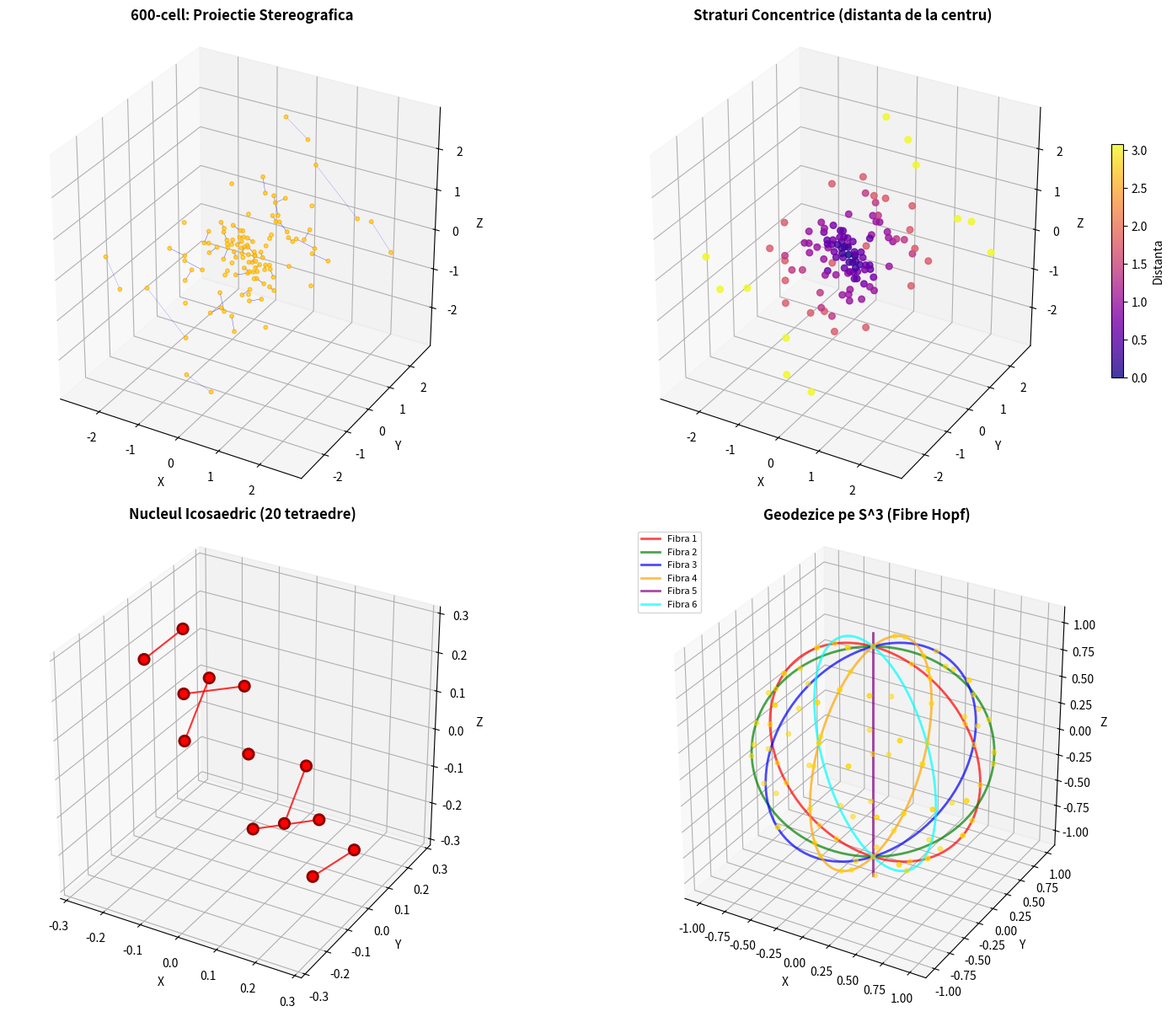
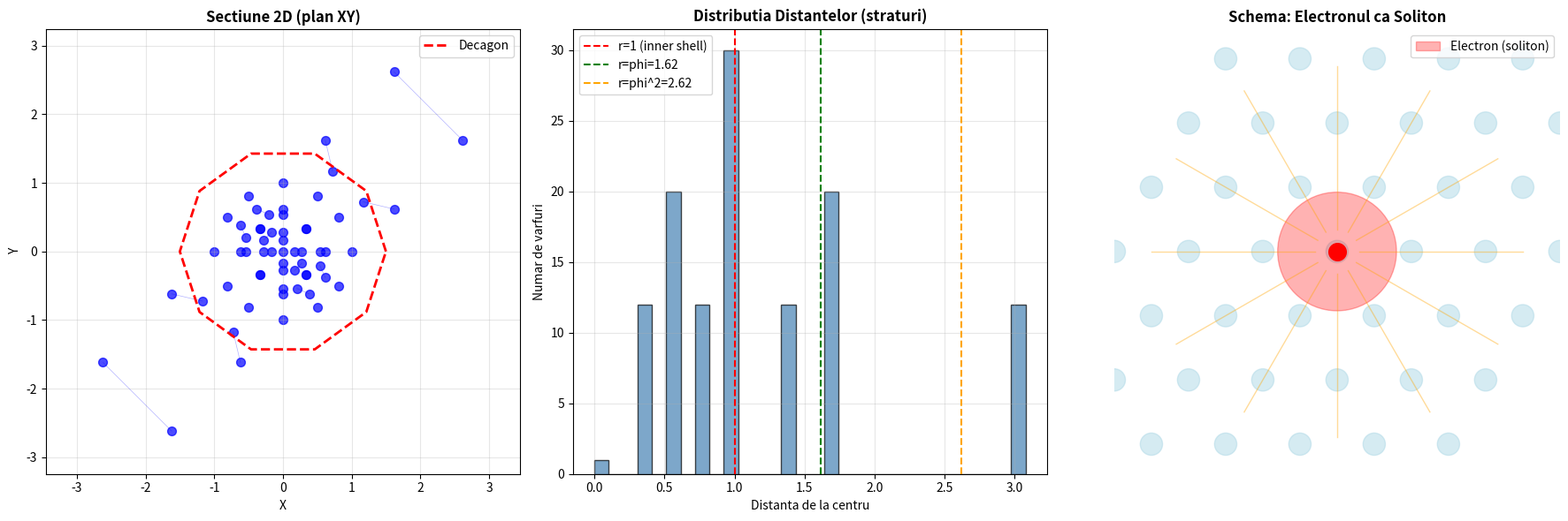

These charts were generated, in order, by the following Python code:
"""
Vizualizare 600-cell: Spatiul Teoriei
=====================================
Proiectie stereografica din 4D in 3D
"""

import numpy as np
import matplotlib.pyplot as plt
from mpl_toolkits.mplot3d import Axes3D
from itertools import combinations

PHI = (1 + np.sqrt(5)) / 2

def generate_600cell_vertices():
    """
    Genereaza cele 120 de varfuri ale 600-cell.
    Coordonate 4D normalizate.
    """
    vertices = []

    # 1. 8 varfuri: permutatii de (±1, 0, 0, 0)
    for i in range(4):
        for sign in [1, -1]:
            v = [0, 0, 0, 0]
            v[i] = sign
            vertices.append(v)

    # 2. 16 varfuri: (±0.5, ±0.5, ±0.5, ±0.5)
    for s1 in [0.5, -0.5]:
        for s2 in [0.5, -0.5]:
            for s3 in [0.5, -0.5]:
                for s4 in [0.5, -0.5]:
                    vertices.append([s1, s2, s3, s4])

    # 3. 96 varfuri: permutatii pare de (±phi/2, ±0.5, ±1/(2*phi), 0)
    coords = [PHI/2, 0.5, 1/(2*PHI), 0]

    # Toate permutatiile
    from itertools import permutations
    for perm in permutations(range(4)):
        base = [coords[perm[0]], coords[perm[1]], coords[perm[2]], coords[perm[3]]]
        # Toate combinatiile de semne (pentru coordonatele nenule)
        for s0 in ([1, -1] if base[0] != 0 else [1]):
            for s1 in ([1, -1] if base[1] != 0 else [1]):
                for s2 in ([1, -1] if base[2] != 0 else [1]):
                    for s3 in ([1, -1] if base[3] != 0 else [1]):
                        v = [s0*base[0], s1*base[1], s2*base[2], s3*base[3]]
                        # Verificam paritatea (numar par de semne negative)
                        neg_count = sum(1 for x in [s0, s1, s2, s3] if x == -1)
                        if neg_count % 2 == 0:
                            vertices.append(v)

    # Eliminam duplicate si normalizam
    unique = []
    for v in vertices:
        v_norm = np.array(v)
        norm = np.linalg.norm(v_norm)
        if norm > 0:
            v_norm = v_norm / norm
        is_dup = False
        for u in unique:
            if np.allclose(v_norm, u, atol=1e-6):
                is_dup = True
                break
        if not is_dup:
            unique.append(v_norm)

    return np.array(unique)

def stereographic_projection(v4d, pole_index=0):
    """
    Proiectie stereografica din 4D in 3D.
    Proiecteaza de la polul nord (0,0,0,1).
    """
    w = v4d[3]  # Coordonata a 4-a
    if abs(w - 1) < 1e-6:
        return None  # La pol
    scale = 1 / (1 - w)
    return np.array([v4d[0] * scale, v4d[1] * scale, v4d[2] * scale])

def find_edges(vertices, edge_length_sq=None):
    """
    Gaseste muchiile (varfuri la distanta minima).
    """
    n = len(vertices)

    # Calculam toate distantele
    distances = []
    for i in range(n):
        for j in range(i+1, n):
            d = np.sum((vertices[i] - vertices[j])**2)
            distances.append((d, i, j))

    # Sortam si gasim lungimea minima a muchiei
    distances.sort()
    if edge_length_sq is None:
        edge_length_sq = distances[0][0]

    # Selectam muchiile cu aceasta lungime (cu toleranta)
    edges = []
    for d, i, j in distances:
        if d < edge_length_sq * 1.1:  # 10% toleranta
            edges.append((i, j))
        else:
            break

    return edges

def create_icosahedron():
    """Creeaza un icosaedru pentru referinta."""
    verts = []
    # 12 varfuri
    for s1 in [1, -1]:
        for s2 in [1, -1]:
            verts.append([0, s1, s2*PHI])
            verts.append([s1, s2*PHI, 0])
            verts.append([s2*PHI, 0, s1])

    verts = np.array(verts)
    # Normalizam
    verts = verts / np.linalg.norm(verts[0])
    return verts

def main():
    print("Generez varfurile 600-cell...")
    vertices_4d = generate_600cell_vertices()
    print(f"Numar de varfuri 4D: {len(vertices_4d)}")

    # Proiectam in 3D
    print("Proiectez in 3D...")
    vertices_3d = []
    valid_indices = []
    for i, v in enumerate(vertices_4d):
        p = stereographic_projection(v)
        if p is not None and np.linalg.norm(p) < 10:  # Limitam raza
            vertices_3d.append(p)
            valid_indices.append(i)

    vertices_3d = np.array(vertices_3d)
    print(f"Varfuri proiectate: {len(vertices_3d)}")

    # Gasim muchiile in 4D
    print("Calculez muchiile...")
    edges_4d = find_edges(vertices_4d)
    print(f"Muchii gasite: {len(edges_4d)}")

    # Mapam muchiile la indicii valizi
    index_map = {old: new for new, old in enumerate(valid_indices)}
    edges_3d = []
    for i, j in edges_4d:
        if i in index_map and j in index_map:
            edges_3d.append((index_map[i], index_map[j]))

    print(f"Muchii vizibile: {len(edges_3d)}")

    # ===============================
    # VIZUALIZARE
    # ===============================
    fig = plt.figure(figsize=(16, 12))

    # ---- Plot 1: 600-cell complet ----
    ax1 = fig.add_subplot(2, 2, 1, projection='3d')
    ax1.set_title('600-cell: Proiectie Stereografica', fontsize=12, fontweight='bold')

    # Desenam muchiile
    for i, j in edges_3d:
        p1, p2 = vertices_3d[i], vertices_3d[j]
        dist = np.linalg.norm(p1)  # Distanta de la centru
        alpha = max(0.1, 1 - dist/5)  # Mai transparente cele departate
        ax1.plot([p1[0], p2[0]], [p1[1], p2[1]], [p1[2], p2[2]],
                'b-', alpha=alpha, linewidth=0.3)

    # Varfuri
    ax1.scatter(vertices_3d[:, 0], vertices_3d[:, 1], vertices_3d[:, 2],
               c='gold', s=10, alpha=0.7, edgecolors='orange')

    ax1.set_xlabel('X')
    ax1.set_ylabel('Y')
    ax1.set_zlabel('Z')
    ax1.set_box_aspect([1,1,1])

    # ---- Plot 2: Straturile concentrice ----
    ax2 = fig.add_subplot(2, 2, 2, projection='3d')
    ax2.set_title('Straturi Concentrice (distanta de la centru)', fontsize=12, fontweight='bold')

    # Coloram varfurile dupa distanta de la centru
    distances = np.linalg.norm(vertices_3d, axis=1)
    scatter = ax2.scatter(vertices_3d[:, 0], vertices_3d[:, 1], vertices_3d[:, 2],
                         c=distances, cmap='plasma', s=30, alpha=0.8)
    plt.colorbar(scatter, ax=ax2, label='Distanta', shrink=0.5)

    ax2.set_xlabel('X')
    ax2.set_ylabel('Y')
    ax2.set_zlabel('Z')
    ax2.set_box_aspect([1,1,1])

    # ---- Plot 3: Structura icosaedrica centrala ----
    ax3 = fig.add_subplot(2, 2, 3, projection='3d')
    ax3.set_title('Nucleul Icosaedric (20 tetraedre)', fontsize=12, fontweight='bold')

    # Selectam varfurile cele mai apropiate de centru
    central_mask = distances < np.percentile(distances, 15)
    central_verts = vertices_3d[central_mask]

    # Desenam conexiunile centrale
    for i, j in edges_3d:
        if central_mask[i] and central_mask[j]:
            p1, p2 = vertices_3d[i], vertices_3d[j]
            ax3.plot([p1[0], p2[0]], [p1[1], p2[1]], [p1[2], p2[2]],
                    'r-', linewidth=1.5, alpha=0.8)

    ax3.scatter(central_verts[:, 0], central_verts[:, 1], central_verts[:, 2],
               c='red', s=80, alpha=1, edgecolors='darkred', linewidths=2)

    ax3.set_xlabel('X')
    ax3.set_ylabel('Y')
    ax3.set_zlabel('Z')
    ax3.set_box_aspect([1,1,1])

    # ---- Plot 4: Geodezice (cercuri mari) ----
    ax4 = fig.add_subplot(2, 2, 4, projection='3d')
    ax4.set_title('Geodezice pe S^3 (Fibre Hopf)', fontsize=12, fontweight='bold')

    # Desenam cateva cercuri mari
    theta = np.linspace(0, 2*np.pi, 100)

    colors = ['red', 'green', 'blue', 'orange', 'purple', 'cyan']
    for k, color in enumerate(colors):
        # Cercuri in diferite planuri
        angle = k * np.pi / 6
        x = np.cos(theta) * np.cos(angle)
        y = np.cos(theta) * np.sin(angle)
        z = np.sin(theta)
        ax4.plot(x, y, z, color=color, linewidth=2, alpha=0.7,
                label=f'Fibra {k+1}')

    # Adaugam varfurile ca noduri
    # Normalizam pe sfera unitate
    verts_unit = vertices_3d / (np.linalg.norm(vertices_3d, axis=1, keepdims=True) + 1e-6)
    verts_unit = verts_unit[distances < 3]  # Doar cele apropiate

    ax4.scatter(verts_unit[:, 0], verts_unit[:, 1], verts_unit[:, 2],
               c='gold', s=15, alpha=0.5)

    ax4.set_xlabel('X')
    ax4.set_ylabel('Y')
    ax4.set_zlabel('Z')
    ax4.set_box_aspect([1,1,1])
    ax4.legend(loc='upper left', fontsize=8)

    plt.tight_layout()
    plt.savefig('600cell_visualization.png', dpi=150, bbox_inches='tight')
    print("\nSalvat: 600cell_visualization.png")
    plt.show()

    # ===============================
    # FIGURA 2: DETALII
    # ===============================
    fig2, axes = plt.subplots(1, 3, figsize=(18, 6))

    # ---- Sectiune 2D prin centru ----
    ax = axes[0]
    ax.set_title('Sectiune 2D (plan XY)', fontsize=12, fontweight='bold')

    # Selectam varfurile aproape de planul z=0
    z_slice = np.abs(vertices_3d[:, 2]) < 0.5
    slice_verts = vertices_3d[z_slice]

    ax.scatter(slice_verts[:, 0], slice_verts[:, 1], c='blue', s=50, alpha=0.7)

    # Desenam conexiunile din aceasta sectiune
    for i, j in edges_3d:
        if z_slice[i] and z_slice[j]:
            p1, p2 = vertices_3d[i], vertices_3d[j]
            ax.plot([p1[0], p2[0]], [p1[1], p2[1]], 'b-', alpha=0.3, linewidth=0.5)

    # Desenam un decagon (simetrie 10-fold)
    angles = np.linspace(0, 2*np.pi, 11)
    r = 1.5
    ax.plot(r*np.cos(angles), r*np.sin(angles), 'r--', linewidth=2, label='Decagon')

    ax.set_xlabel('X')
    ax.set_ylabel('Y')
    ax.axis('equal')
    ax.grid(True, alpha=0.3)
    ax.legend()

    # ---- Histograma distantelor ----
    ax = axes[1]
    ax.set_title('Distributia Distantelor (straturi)', fontsize=12, fontweight='bold')

    ax.hist(distances, bins=30, color='steelblue', edgecolor='black', alpha=0.7)
    ax.axvline(x=1, color='red', linestyle='--', label='r=1 (inner shell)')
    ax.axvline(x=PHI, color='green', linestyle='--', label=f'r=phi={PHI:.2f}')
    ax.axvline(x=PHI**2, color='orange', linestyle='--', label=f'r=phi^2={PHI**2:.2f}')

    ax.set_xlabel('Distanta de la centru')
    ax.set_ylabel('Numar de varfuri')
    ax.legend()
    ax.grid(True, alpha=0.3)

    # ---- Schema conceptuala ----
    ax = axes[2]
    ax.set_title('Schema: Electronul ca Soliton', fontsize=12, fontweight='bold')

    # Desenam o grila hexagonala simplificata
    for i in range(-3, 4):
        for j in range(-3, 4):
            x = i + 0.5*j
            y = j * np.sqrt(3)/2
            circle = plt.Circle((x, y), 0.15, color='lightblue', alpha=0.5)
            ax.add_patch(circle)

    # Zona de densitate ridicata = "electronul"
    electron = plt.Circle((0, 0), 0.8, color='red', alpha=0.3, label='Electron (soliton)')
    ax.add_patch(electron)
    ax.scatter([0], [0], c='red', s=200, zorder=5)

    # Linii de camp
    for angle in np.linspace(0, 2*np.pi, 13)[:-1]:
        r = np.linspace(0.3, 2.5, 20)
        x = r * np.cos(angle)
        y = r * np.sin(angle)
        ax.plot(x, y, 'orange', alpha=0.4, linewidth=1)

    ax.set_xlim(-3, 3)
    ax.set_ylim(-3, 3)
    ax.set_aspect('equal')
    ax.axis('off')
    ax.legend(loc='upper right')

    plt.tight_layout()
    plt.savefig('600cell_details.png', dpi=150, bbox_inches='tight')
    print("Salvat: 600cell_details.png")
    plt.show()

if __name__ == "__main__":
    main()
